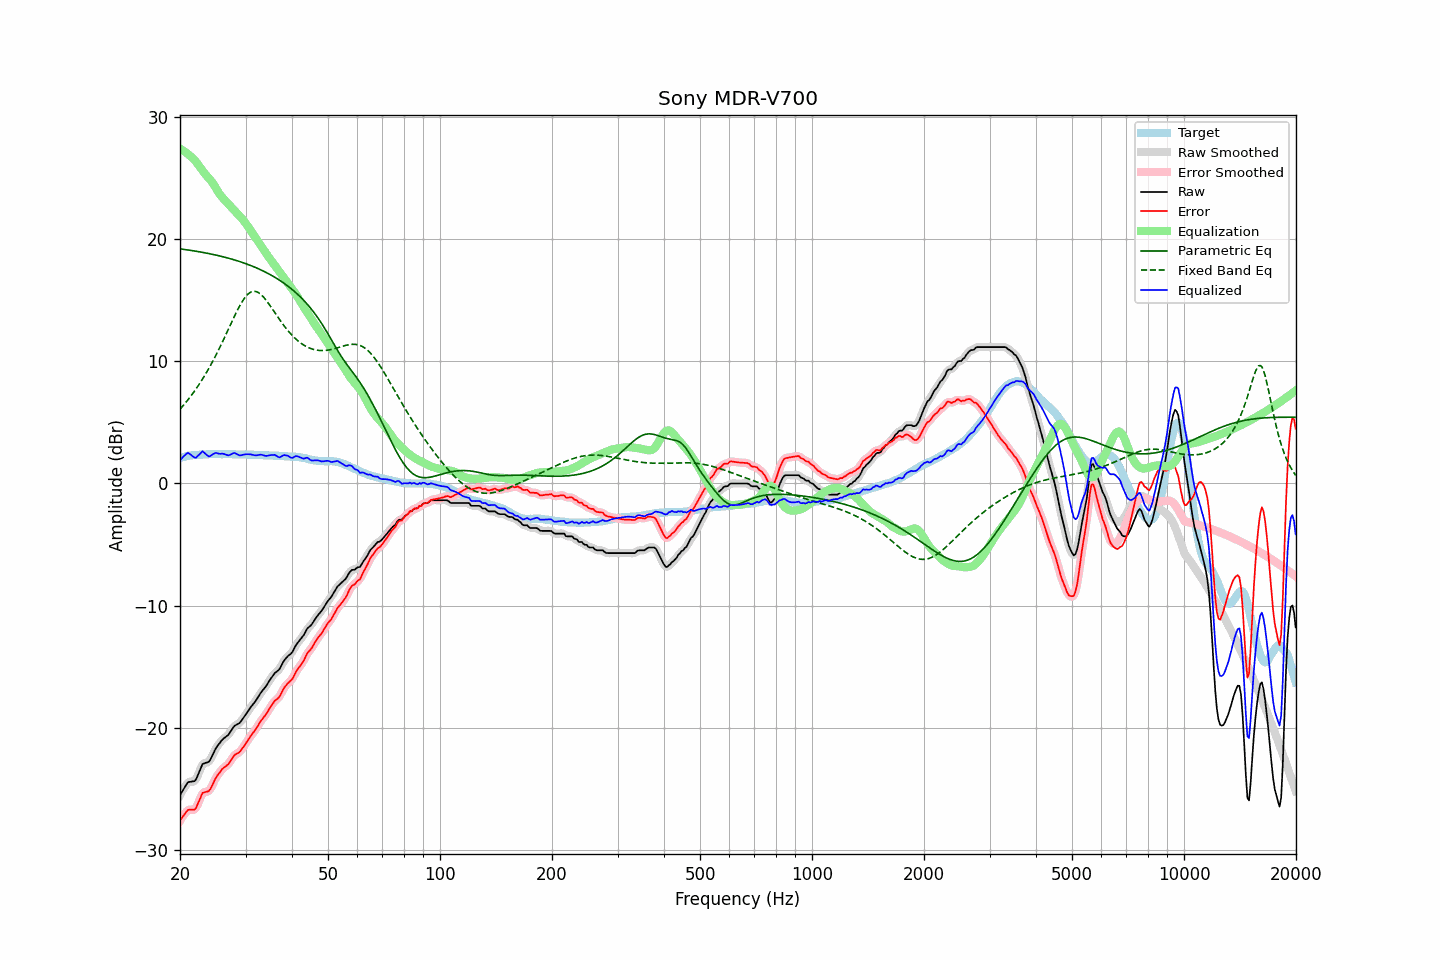

Values plotted in this chart, from the file beside it:
frequency, raw, error, smoothed, error_smoothed, equalization, parametric_eq, fixed_band_eq, equalized_raw, equalized_smoothed, target
20.00, -25.51, -27.60, -25.54, -27.63, 27.41, 19.22, 6.08, 1.90, 1.87, 2.09
20.20, -25.30, -27.43, -25.28, -27.41, 27.34, 19.20, 6.23, 2.04, 2.06, 2.13
20.40, -25.08, -27.24, -25.06, -27.22, 27.27, 19.18, 6.38, 2.19, 2.21, 2.16
20.61, -24.88, -27.07, -24.85, -27.05, 27.18, 19.16, 6.54, 2.30, 2.33, 2.19
20.81, -24.65, -26.88, -24.65, -26.88, 27.08, 19.14, 6.70, 2.43, 2.43, 2.23
21.02, -24.46, -26.73, -24.51, -26.77, 26.98, 19.12, 6.86, 2.52, 2.47, 2.27
21.23, -24.44, -26.72, -24.43, -26.72, 26.86, 19.10, 7.03, 2.42, 2.43, 2.28
21.44, -24.42, -26.72, -24.42, -26.72, 26.74, 19.08, 7.20, 2.31, 2.32, 2.30
21.66, -24.40, -26.72, -24.42, -26.74, 26.64, 19.06, 7.38, 2.23, 2.21, 2.32
21.87, -24.38, -26.71, -24.35, -26.68, 26.51, 19.04, 7.56, 2.13, 2.15, 2.33
22.09, -24.24, -26.58, -24.19, -26.53, 26.35, 19.02, 7.75, 2.11, 2.15, 2.34
22.31, -23.92, -26.26, -23.94, -26.29, 26.17, 19.00, 7.94, 2.26, 2.23, 2.34
22.54, -23.62, -25.97, -23.60, -25.95, 25.99, 18.98, 8.14, 2.37, 2.39, 2.35
22.76, -23.30, -25.66, -23.29, -25.64, 25.81, 18.95, 8.34, 2.51, 2.52, 2.36
22.99, -22.98, -25.34, -23.06, -25.42, 25.63, 18.93, 8.55, 2.64, 2.57, 2.36
23.22, -22.93, -25.30, -22.92, -25.29, 25.45, 18.91, 8.76, 2.52, 2.53, 2.37
23.45, -22.88, -25.26, -22.87, -25.25, 25.29, 18.88, 8.98, 2.41, 2.42, 2.38
23.69, -22.84, -25.23, -22.85, -25.24, 25.14, 18.85, 9.21, 2.30, 2.29, 2.39
23.92, -22.79, -25.19, -22.75, -25.15, 25.00, 18.83, 9.44, 2.21, 2.24, 2.40
24.16, -22.59, -25.00, -22.58, -24.99, 24.85, 18.80, 9.67, 2.26, 2.27, 2.41
24.40, -22.32, -24.74, -22.33, -24.74, 24.68, 18.77, 9.91, 2.36, 2.35, 2.42
24.65, -22.04, -24.46, -22.04, -24.46, 24.48, 18.75, 10.16, 2.44, 2.44, 2.41
24.89, -21.77, -24.18, -21.78, -24.19, 24.26, 18.72, 10.41, 2.49, 2.48, 2.41
25.14, -21.55, -23.96, -21.56, -23.97, 24.04, 18.69, 10.67, 2.49, 2.48, 2.41
25.39, -21.38, -23.79, -21.37, -23.78, 23.83, 18.66, 10.94, 2.45, 2.46, 2.41
25.65, -21.21, -23.62, -21.20, -23.60, 23.64, 18.63, 11.21, 2.43, 2.44, 2.41
25.91, -21.04, -23.43, -21.05, -23.45, 23.48, 18.59, 11.48, 2.44, 2.43, 2.39
26.16, -20.90, -23.30, -20.91, -23.31, 23.33, 18.56, 11.76, 2.43, 2.42, 2.40
26.43, -20.80, -23.20, -20.81, -23.20, 23.19, 18.53, 12.03, 2.39, 2.39, 2.40
26.69, -20.70, -23.10, -20.71, -23.11, 23.05, 18.49, 12.32, 2.35, 2.34, 2.40
26.96, -20.60, -23.00, -20.58, -22.98, 22.90, 18.46, 12.60, 2.30, 2.32, 2.40
27.23, -20.41, -22.82, -20.41, -22.81, 22.76, 18.42, 12.89, 2.34, 2.35, 2.40
27.50, -20.21, -22.61, -20.21, -22.61, 22.62, 18.38, 13.17, 2.41, 2.41, 2.40
27.77, -20.01, -22.40, -20.02, -22.41, 22.48, 18.35, 13.45, 2.47, 2.47, 2.39
28.05, -19.84, -22.23, -19.87, -22.25, 22.34, 18.31, 13.73, 2.50, 2.47, 2.39
28.33, -19.77, -22.14, -19.77, -22.15, 22.20, 18.27, 14.00, 2.43, 2.43, 2.37
28.62, -19.70, -22.08, -19.70, -22.07, 22.06, 18.22, 14.26, 2.36, 2.37, 2.38
28.90, -19.62, -22.00, -19.60, -21.98, 21.92, 18.18, 14.51, 2.30, 2.32, 2.38
29.19, -19.47, -21.84, -19.47, -21.84, 21.78, 18.14, 14.75, 2.30, 2.31, 2.37
29.48, -19.28, -21.66, -19.29, -21.67, 21.63, 18.09, 14.96, 2.35, 2.34, 2.38
29.78, -19.09, -21.47, -19.09, -21.47, 21.46, 18.05, 15.16, 2.37, 2.37, 2.38
30.08, -18.90, -21.28, -18.90, -21.27, 21.29, 18.00, 15.32, 2.39, 2.39, 2.38
30.38, -18.70, -21.07, -18.70, -21.07, 21.10, 17.95, 15.47, 2.39, 2.40, 2.36
30.68, -18.51, -20.87, -18.51, -20.87, 20.90, 17.90, 15.58, 2.39, 2.39, 2.36
30.99, -18.32, -20.68, -18.33, -20.68, 20.71, 17.85, 15.67, 2.38, 2.38, 2.35
31.30, -18.15, -20.51, -18.16, -20.51, 20.51, 17.80, 15.72, 2.35, 2.35, 2.35
31.61, -17.99, -20.34, -17.99, -20.33, 20.31, 17.74, 15.74, 2.32, 2.32, 2.35
31.93, -17.82, -20.16, -17.81, -20.15, 20.12, 17.69, 15.72, 2.29, 2.31, 2.33
32.24, -17.62, -19.94, -17.62, -19.94, 19.93, 17.63, 15.69, 2.31, 2.31, 2.32
32.57, -17.40, -19.73, -17.41, -19.73, 19.74, 17.57, 15.61, 2.34, 2.34, 2.32
32.89, -17.19, -19.51, -17.20, -19.52, 19.55, 17.51, 15.52, 2.36, 2.35, 2.32
33.22, -17.01, -19.33, -17.02, -19.34, 19.36, 17.45, 15.40, 2.35, 2.34, 2.32
33.55, -16.85, -19.16, -16.85, -19.17, 19.16, 17.39, 15.26, 2.31, 2.31, 2.31
33.89, -16.69, -19.00, -16.68, -18.99, 18.96, 17.32, 15.10, 2.27, 2.28, 2.31
34.23, -16.50, -18.81, -16.49, -18.80, 18.76, 17.25, 14.94, 2.26, 2.27, 2.31
34.57, -16.28, -18.58, -16.29, -18.59, 18.57, 17.19, 14.76, 2.29, 2.28, 2.30
34.92, -16.07, -18.37, -16.08, -18.38, 18.39, 17.11, 14.57, 2.31, 2.31, 2.29
35.27, -15.88, -18.18, -15.88, -18.16, 18.22, 17.04, 14.38, 2.33, 2.34, 2.29
35.62, -15.70, -17.98, -15.70, -17.98, 18.04, 16.97, 14.19, 2.34, 2.34, 2.28
35.97, -15.52, -17.79, -15.55, -17.82, 17.86, 16.89, 13.99, 2.34, 2.32, 2.27
... 635 more rows
